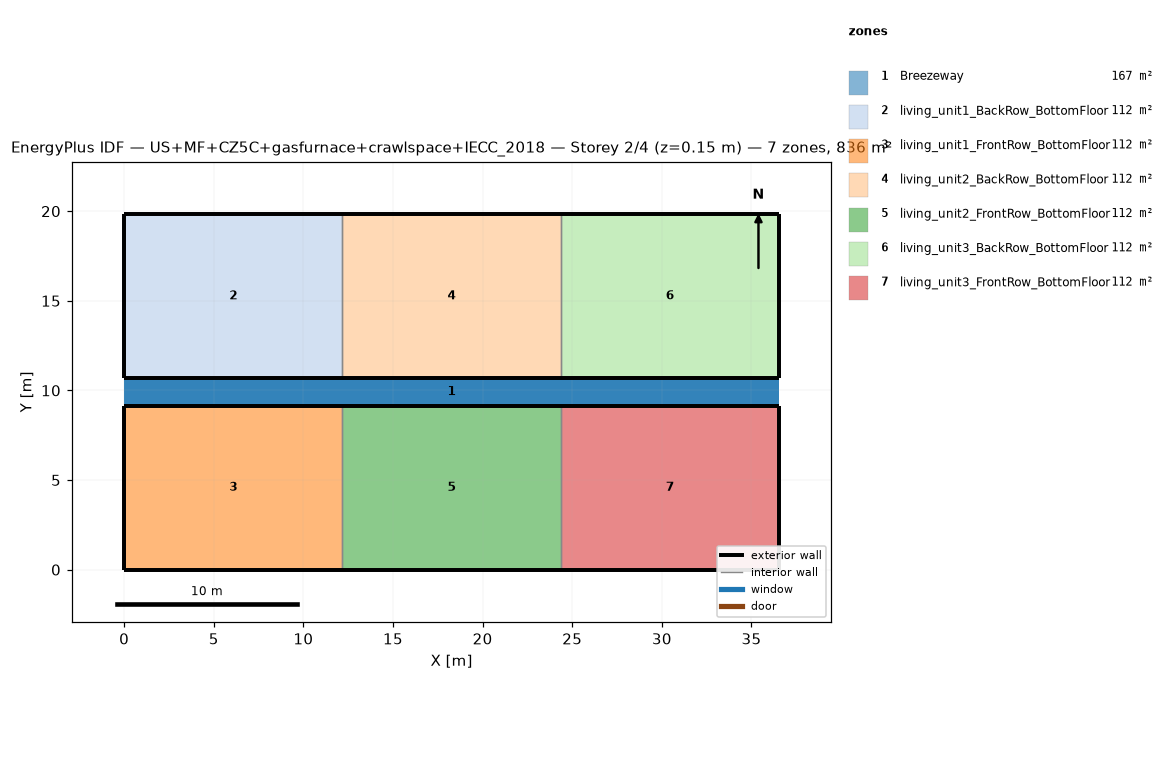
=== STOREY PLAN SPEC (per zone: floor XY polygon, exterior-wall plan segments, windows/doors) ===
zone 1: Breezeway  (167.0 m²)
  floor: (36.54, 9.16) (0.00, 9.16) (0.00, 10.68) (36.54, 10.68)
  floor: (36.54, 9.16) (0.00, 9.16) (0.00, 10.68) (36.54, 10.68)
  floor: (36.54, 9.16) (0.00, 9.16) (0.00, 10.68) (36.54, 10.68)
zone 2: living_unit1_BackRow_BottomFloor  (111.5 m²)
  floor: (12.18, 10.68) (0.00, 10.68) (0.00, 19.84) (12.18, 19.84)
  exterior wall: (0.00, 10.68) – (12.18, 10.68)  [12.2 m]
  exterior wall: (12.18, 19.84) – (0.00, 19.84)  [12.2 m]
  exterior wall: (0.00, 19.84) – (0.00, 10.68)  [9.2 m]
  interior walls: 1
zone 3: living_unit1_FrontRow_BottomFloor  (111.5 m²)
  floor: (12.18, 0.00) (0.00, 0.00) (0.00, 9.16) (12.18, 9.16)
  exterior wall: (0.00, 0.00) – (12.18, 0.00)  [12.2 m]
  exterior wall: (12.18, 9.16) – (0.00, 9.16)  [12.2 m]
  exterior wall: (0.00, 9.16) – (0.00, 0.00)  [9.2 m]
  interior walls: 1
zone 4: living_unit2_BackRow_BottomFloor  (111.5 m²)
  floor: (24.36, 10.68) (12.18, 10.68) (12.18, 19.84) (24.36, 19.84)
  exterior wall: (12.18, 10.68) – (24.36, 10.68)  [12.2 m]
  exterior wall: (24.36, 19.84) – (12.18, 19.84)  [12.2 m]
  interior walls: 2
zone 5: living_unit2_FrontRow_BottomFloor  (111.5 m²)
  floor: (24.36, 0.00) (12.18, 0.00) (12.18, 9.16) (24.36, 9.16)
  exterior wall: (12.18, 0.00) – (24.36, 0.00)  [12.2 m]
  exterior wall: (24.36, 9.16) – (12.18, 9.16)  [12.2 m]
  interior walls: 2
zone 6: living_unit3_BackRow_BottomFloor  (111.5 m²)
  floor: (36.54, 10.68) (24.36, 10.68) (24.36, 19.84) (36.54, 19.84)
  exterior wall: (24.36, 10.68) – (36.54, 10.68)  [12.2 m]
  exterior wall: (36.54, 10.68) – (36.54, 19.84)  [9.2 m]
  exterior wall: (36.54, 19.84) – (24.36, 19.84)  [12.2 m]
  interior walls: 1
zone 7: living_unit3_FrontRow_BottomFloor  (111.5 m²)
  floor: (36.54, 0.00) (24.36, 0.00) (24.36, 9.16) (36.54, 9.16)
  exterior wall: (24.36, 0.00) – (36.54, 0.00)  [12.2 m]
  exterior wall: (36.54, 0.00) – (36.54, 9.16)  [9.2 m]
  exterior wall: (36.54, 9.16) – (24.36, 9.16)  [12.2 m]
  interior walls: 1

=== DERIVED (storey summary) ===
Building: US+MF+CZ5C+gasfurnace+crawlspace+IECC_2018
Storey: 2 of 4  (floor level z = 0.15 m)
Storey gross floor area: 836.2 m²
Zones on this storey: 7
  - Breezeway: floor 167.0 m²
  - living_unit1_BackRow_BottomFloor: floor 111.5 m²; exterior wall 33.5 m (86.9 m²); WWR 0.0%
  - living_unit1_FrontRow_BottomFloor: floor 111.5 m²; exterior wall 33.5 m (86.9 m²); WWR 0.0%
  - living_unit2_BackRow_BottomFloor: floor 111.5 m²; exterior wall 24.4 m (63.1 m²); WWR 0.0%
  - living_unit2_FrontRow_BottomFloor: floor 111.5 m²; exterior wall 24.4 m (63.1 m²); WWR 0.0%
  - living_unit3_BackRow_BottomFloor: floor 111.5 m²; exterior wall 33.5 m (86.9 m²); WWR 0.0%
  - living_unit3_FrontRow_BottomFloor: floor 111.5 m²; exterior wall 33.5 m (86.9 m²); WWR 0.0%
Zone adjacency (shared interzone walls):
  - living_unit1_BackRow_BottomFloor ↔ living_unit2_BackRow_BottomFloor
  - living_unit1_FrontRow_BottomFloor ↔ living_unit2_FrontRow_BottomFloor
  - living_unit2_BackRow_BottomFloor ↔ living_unit3_BackRow_BottomFloor
  - living_unit2_FrontRow_BottomFloor ↔ living_unit3_FrontRow_BottomFloor